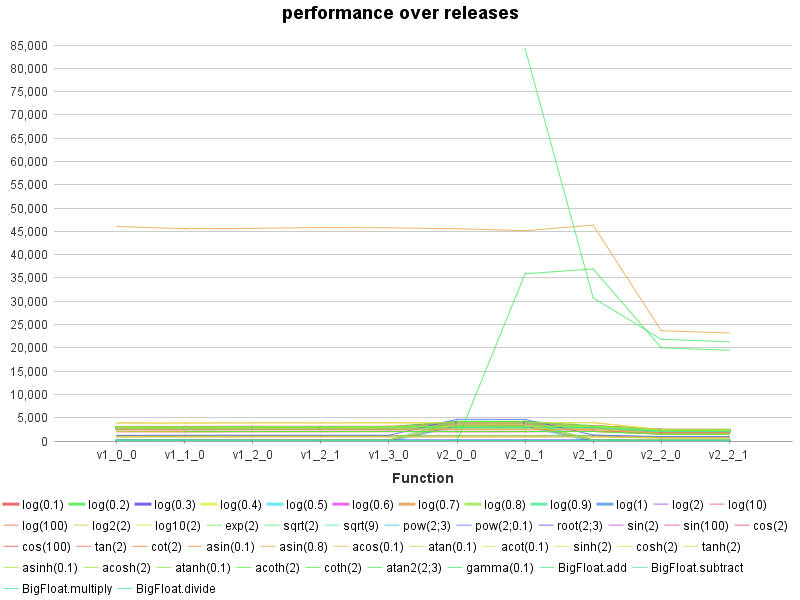

The data file committed next to this chart (first rows):
Function, log(0.1), log(0.2), log(0.3), log(0.4), log(0.5), log(0.6), log(0.7), log(0.8), log(0.9), log(1), log(2), log(10), log(100), log2(2), log10(2), exp(2), sqrt(2), sqrt(9), pow(2;3), pow(2;0.1), root(2;3), sin(2), sin(100)
v1_0_0, 2724, 2886, 2756, 2779, 18.0, 2835, 2947, 2815, 2713, 0.1, 106.9, 8.2, 12.3, 125.8, 122.2, 1142, 27.5, 260.2, 0.2, 1222, 203.9, 894.4, 1987
v1_1_0, 2770, 2864, 2734, 2805, 13.4, 2820, 2947, 2845, 2698, 0.1, 108.8, 8.3, 12.4, 127.8, 124.4, 1193, 27.4, 261.9, 0.2, 1247, 206.0, 894.8, 1978
v1_2_0, 2718, 2874, 2747, 2860, 6.3, 2843, 2975, 2855, 2729, 0.2, 101.1, 2.2, 7.3, 210.2, 110.4, 1208, 21.0, 0.4, 0.3, 1245, 207.2, 902.5, 1973
v1_2_1, 2707, 2870, 2736, 2789, 10.1, 2816, 2958, 2866, 2723, 0.1, 102.6, 2.1, 7.2, 211.9, 111.5, 1196, 21.6, 0.2, 0.2, 1240, 207.0, 895.6, 1981
v1_3_0, 2746, 2886, 2738, 2812, 6.3, 2816, 2990, 2896, 2736, 0.2, 104.3, 2.1, 7.0, 212.9, 111.7, 1194, 31.2, 0.3, 0.3, 1239, 206.9, 900.5, 1997
v2_0_0, 3933, 4029, 3922, 3441, 3336, 3250, 3155, 3038, 2915, 0.1, 3294, 3.0, 19.3, 3562, 3406, 1228, 24.8, 0.7, 0.1, 4656, 210.5, 895.0, 1952
v2_0_1, 3925, 4038, 3877, 3416, 3314, 3250, 3174, 3076, 2892, 0.1, 3328, 3.0, 19.2, 3542, 3401, 1223, 24.4, 0.6, 0.1, 4638, 210.3, 893.7, 1960
v2_1_0, 2935, 3117, 2937, 3082, 17.7, 3085, 3116, 3022, 2907, 0.1, 112.3, 2.3, 16.6, 230.8, 126.0, 1245, 23.9, 0.4, 0.2, 1287, 208.3, 903.5, 2030
v2_2_0, 2199, 2303, 2178, 2278, 16.7, 2290, 2317, 2258, 2146, 0.1, 112.3, 2.3, 16.8, 231.6, 130.1, 845.5, 33.1, 0.8, 0.2, 970.6, 104.8, 634.3, 1664
v2_2_1, 2201, 2308, 2202, 2271, 16.2, 2256, 2304, 2214, 2131, 0.1, 115.5, 2.3, 16.2, 230.4, 128.8, 840.8, 22.0, 0.2, 0.2, 960.6, 102.8, 629.8, 1626
